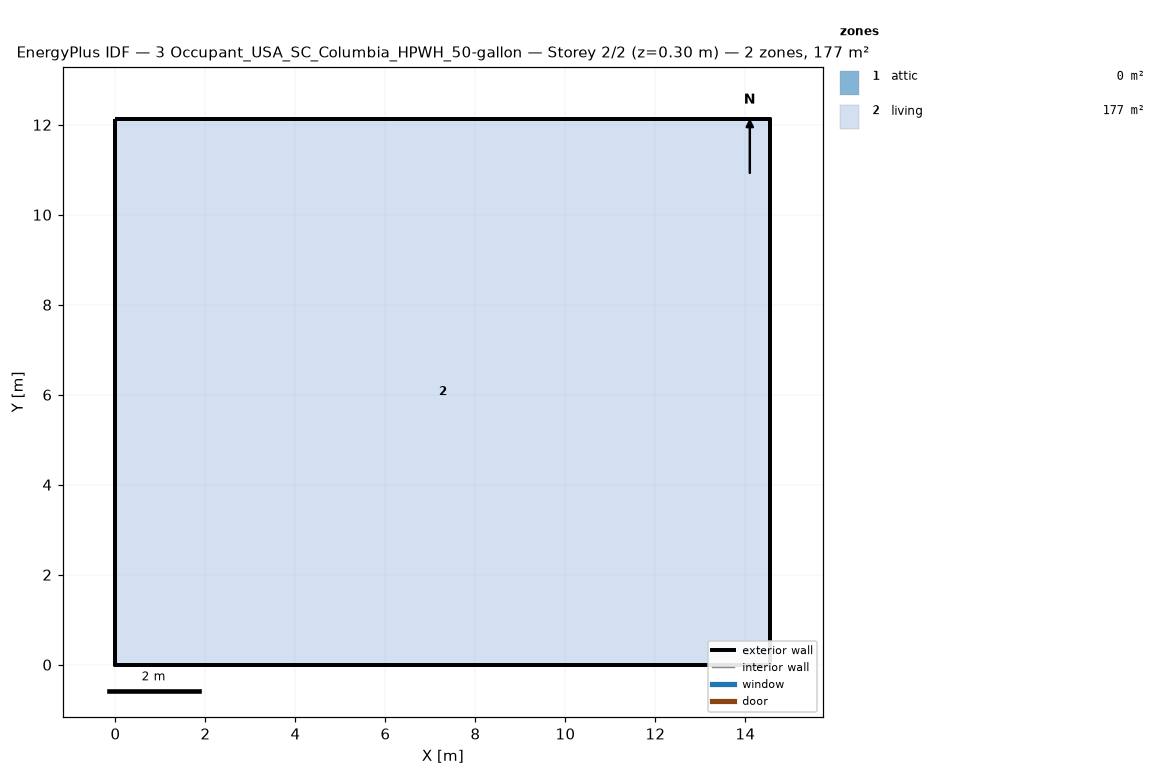
=== STOREY PLAN SPEC (per zone: floor XY polygon, exterior-wall plan segments, windows/doors) ===
zone 1: attic  (0.0 m²)
  exterior wall: (14.55, 0.00) – (14.55, 12.13) – (14.55, 6.06)  [18.2 m]
  exterior wall: (0.00, 12.13) – (0.00, 0.00) – (0.00, 6.06)  [18.2 m]
zone 2: living  (176.5 m²)
  floor: (0.00, 0.00) (0.00, 12.13) (14.55, 12.13) (14.55, 0.00)
  exterior wall: (0.00, 0.00) – (14.55, 0.00)  [14.6 m]
  exterior wall: (14.55, 0.00) – (14.55, 12.13)  [12.1 m]
  exterior wall: (14.55, 12.13) – (0.00, 12.13)  [14.6 m]
  exterior wall: (0.00, 12.13) – (0.00, 0.00)  [12.1 m]

=== DERIVED (storey summary) ===
Building: 3 Occupant_USA_SC_Columbia_HPWH_50-gallon
Storey: 2 of 2  (floor level z = 0.30 m)
Storey gross floor area: 176.5 m²
Zones on this storey: 2
  - attic: floor 0.0 m²; exterior wall 36.4 m (24.5 m²); WWR 0.0%
  - living: floor 176.5 m²; exterior wall 53.4 m (146.4 m²); WWR 0.0%
Zone adjacency: (none detected)